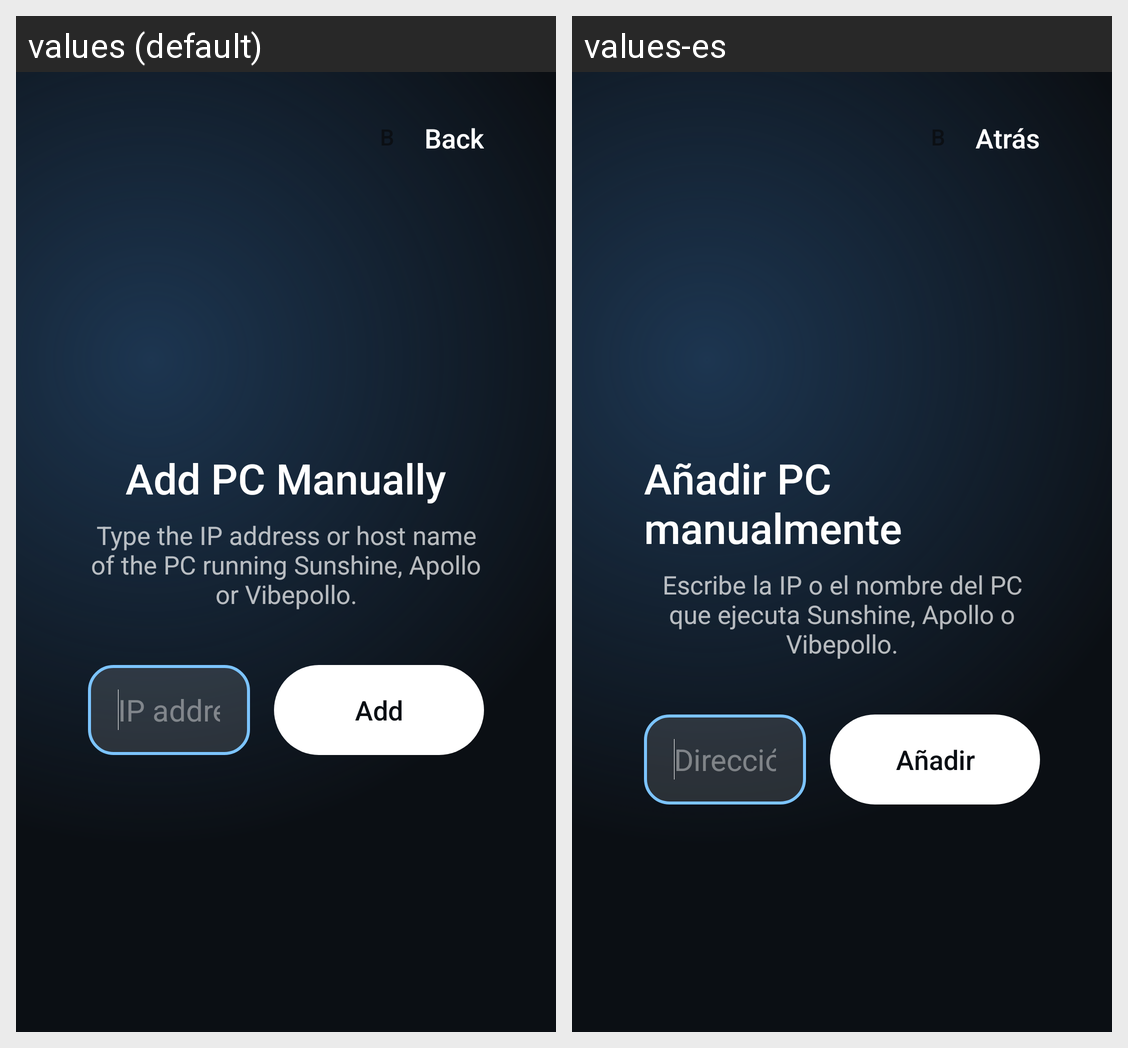

For this localized Android screen grid, give each drawn string resource with its value in every locale shown.
Android screen res/layout/activity_add_computer_manually.xml rendered under 2 locales, left to right: values (default), values-es. Device: Nexus 5 (rendered at 1080×1920; each locale shown at half size, 540×960, under a caption strip naming it); theme AppTheme.
Strings drawn on this screen, with the default value and each locale's value (text and hints the layout hard-codes, and strings that could not be matched under every locale, appear in the picture but are not listed):

title_add_pc
  values: Add PC Manually
  values-es: Añadir PC manualmente

launcher_add_pc_help
  values: Type the IP address or host name of the PC running Sunshine, Apollo or Vibepollo.
  values-es: Escribe la IP o el nombre del PC que ejecuta Sunshine, Apollo o Vibepollo.

ip_hint
  values: IP address of host PC
  values-es: Dirección IP del host del ordenador

launcher_add_pc_button
  values: Add
  values-es: Añadir

launcher_hint_back
  values: Back
  values-es: Atrás
